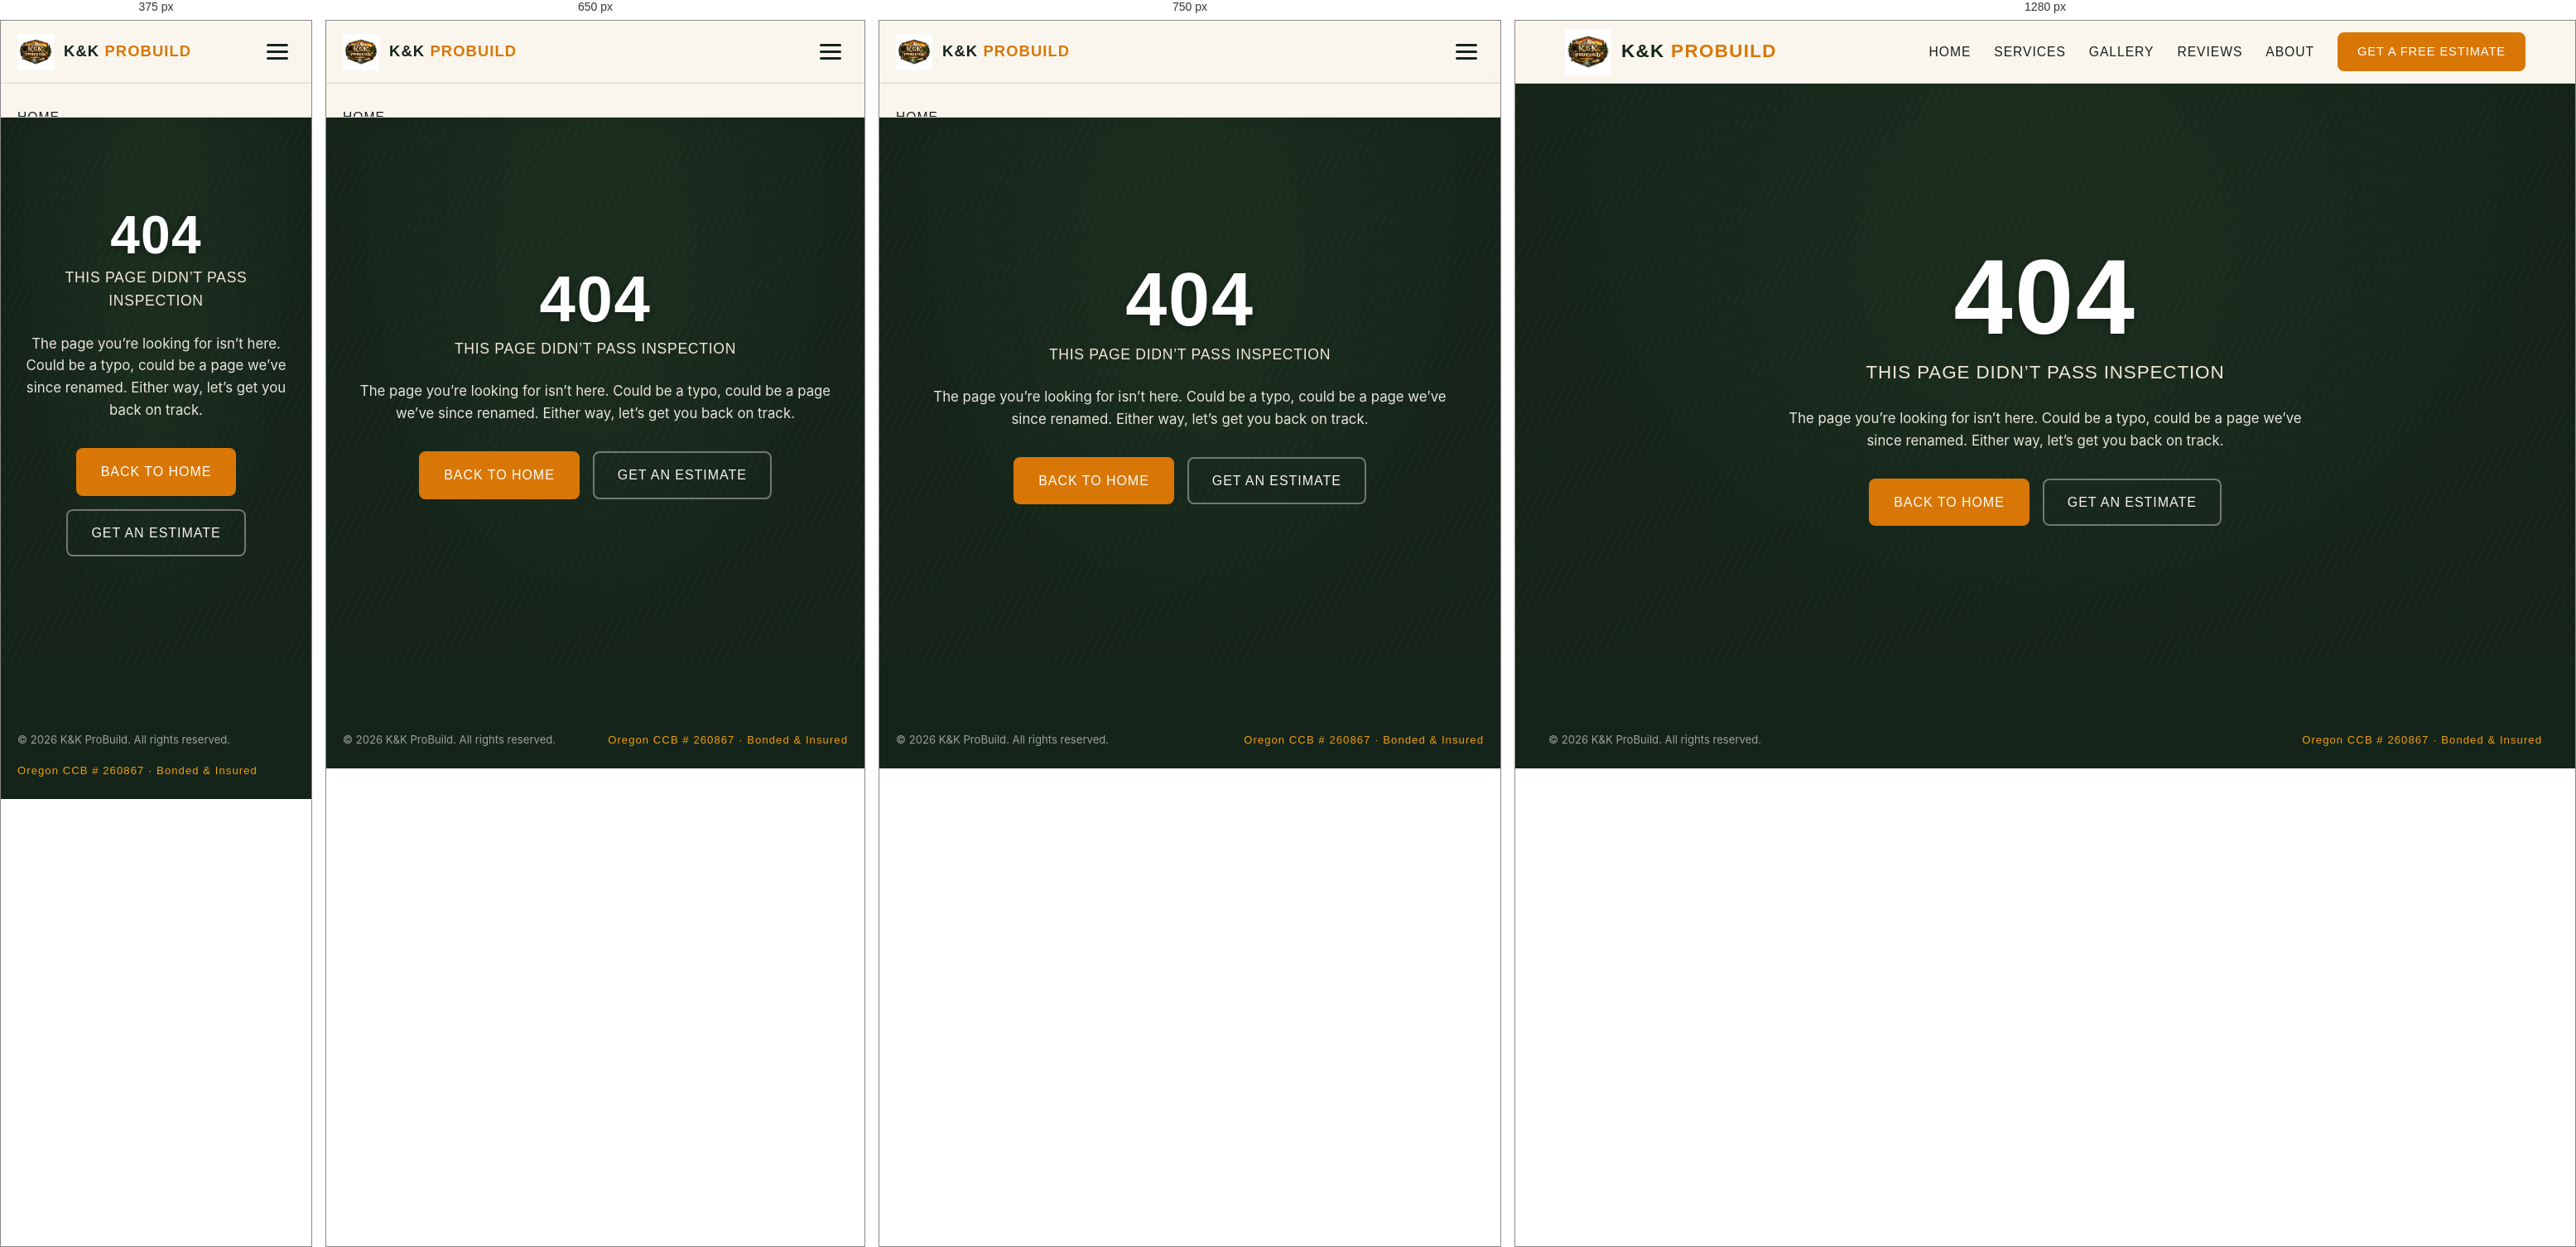
Rendered at 375 px, 650 px, 750 px and 1280 px, left to right.

<!-- file: 404.html -->
<!DOCTYPE html>
<html lang="en">
<head>
    <meta charset="UTF-8">
    <meta name="viewport" content="width=device-width, initial-scale=1.0">
    <meta name="robots" content="noindex">
    <meta name="theme-color" content="#1f3a26">
    <title>Page Not Found — K&K ProBuild</title>
    <link rel="icon" type="image/png" href="assets/images/logo-small.png">
    <link rel="preconnect" href="https://fonts.googleapis.com">
    <link rel="preconnect" href="https://fonts.gstatic.com" crossorigin>
    <link href="https://fonts.googleapis.com/css2?family=Inter:wght@400;500;600;700&family=Oswald:wght@400;500;600;700&display=swap" rel="stylesheet">
    <link rel="stylesheet" href="css/styles.css?v=2">
</head>
<body>
    <nav class="navbar">
        <div class="nav-container">
            <div class="logo-container">
                <a href="/" aria-label="K&K ProBuild home"><img src="assets/images/logo-small.png" alt="K&K ProBuild" class="logo"></a>
                <span class="brand-name">K&amp;K <span>ProBuild</span></span>
            </div>
            <ul class="nav-menu" id="navMenu">
                <li><a href="/" class="nav-link">Home</a></li>
                <li><a href="services.html" class="nav-link">Services</a></li>
                <li><a href="gallery.html" class="nav-link">Gallery</a></li>
                <li><a href="testimonials.html" class="nav-link">Reviews</a></li>
                <li><a href="about.html" class="nav-link">About</a></li>
                <li><a href="contact.html" class="btn btn-primary nav-cta">Get a Free Estimate</a></li>
            </ul>
            <button class="mobile-menu-toggle" id="mobileMenuToggle" aria-label="Open menu" aria-expanded="false">
                <span></span><span></span><span></span>
            </button>
        </div>
    </nav>

    <main>
    <section class="hero">
        <div class="hero-inner">
            <h1 style="font-size: clamp(4rem, 12vw, 8rem); margin-bottom: 0;">404</h1>
            <p class="hero-tagline">This page didn&rsquo;t pass inspection</p>
            <p class="hero-sub">The page you&rsquo;re looking for isn&rsquo;t here. Could be a typo, could be a page we&rsquo;ve since renamed. Either way, let&rsquo;s get you back on track.</p>
            <div class="btn-group">
                <a href="/" class="btn btn-primary">Back to Home</a>
                <a href="contact.html" class="btn btn-ghost-light">Get an Estimate</a>
            </div>
        </div>
    </section>
    </main>

    <footer class="footer">
        <div class="footer-bottom" style="border: none;">
            <div>&copy; <span id="year">2026</span> K&amp;K ProBuild. All rights reserved.</div>
            <div class="ccb">Oregon CCB # 260867 &middot; Bonded &amp; Insured</div>
        </div>
    </footer>

    <script src="js/main.js?v=2" defer></script>
</body>
</html>


/* @media block from styles.css */
@media (max-width: 900px) {
    .grid-3, .grid-4 { grid-template-columns: repeat(2, 1fr); }
}

/* @media block from styles.css */
@media (max-width: 600px) {
    .grid-2, .grid-3, .grid-4 { grid-template-columns: 1fr; }
}

/* @media block from styles.css */
@media (max-width: 900px) {
    .mobile-menu-toggle { display: flex; }
    .nav-menu {
        position: absolute;
        top: var(--nav-h);
        left: 0;
        right: 0;
        flex-direction: column;
        align-items: stretch;
        gap: 0;
        background: var(--cream);
        border-bottom: 1px solid var(--line);
        box-shadow: var(--shadow);
        padding: 1rem 1.25rem 1.5rem;
        max-height: 0;
        overflow: hidden;
        transition: max-height .3s ease;
    }
    .nav-menu.is-open { max-height: 500px; }
    .nav-menu li { width: 100%; }
    .nav-link { display: block; padding: 12px 0; border-bottom: 1px solid var(--line); }
    .nav-cta { margin-top: .75rem; text-align: center; }
    .brand-name { font-size: 1.15rem; }
    .logo-container .logo { height: 44px; }
}

/* @media block from styles.css */
@media (max-width: 900px) { .ba-grid { grid-template-columns: repeat(2, 1fr); } }

/* @media block from styles.css */
@media (max-width: 600px) { .ba-grid { grid-template-columns: 1fr; } }

/* @media block from styles.css */
@media (max-width: 700px) {
    .partner-block { grid-template-columns: 1fr; text-align: center; }
}

/* @media block from styles.css */
@media (max-width: 600px) { .form-card { padding: 1.5rem; } }

/* @media block from styles.css */
@media (max-width: 600px) { .form-row { grid-template-columns: 1fr; } }

/* @media block from styles.css */
@media (max-width: 900px) { .contact-grid { grid-template-columns: 1fr; } }

/* @media block from styles.css */
@media (max-width: 900px) { .photo-grid { grid-template-columns: repeat(2, 1fr); } }

/* @media block from styles.css */
@media (max-width: 520px) { .photo-grid { grid-template-columns: 1fr; } }

/* @media block from styles.css */
@media (max-width: 800px) { .footer-grid { grid-template-columns: 1fr 1fr; } }

/* @media block from styles.css */
@media (max-width: 500px) { .footer-grid { grid-template-columns: 1fr; } }